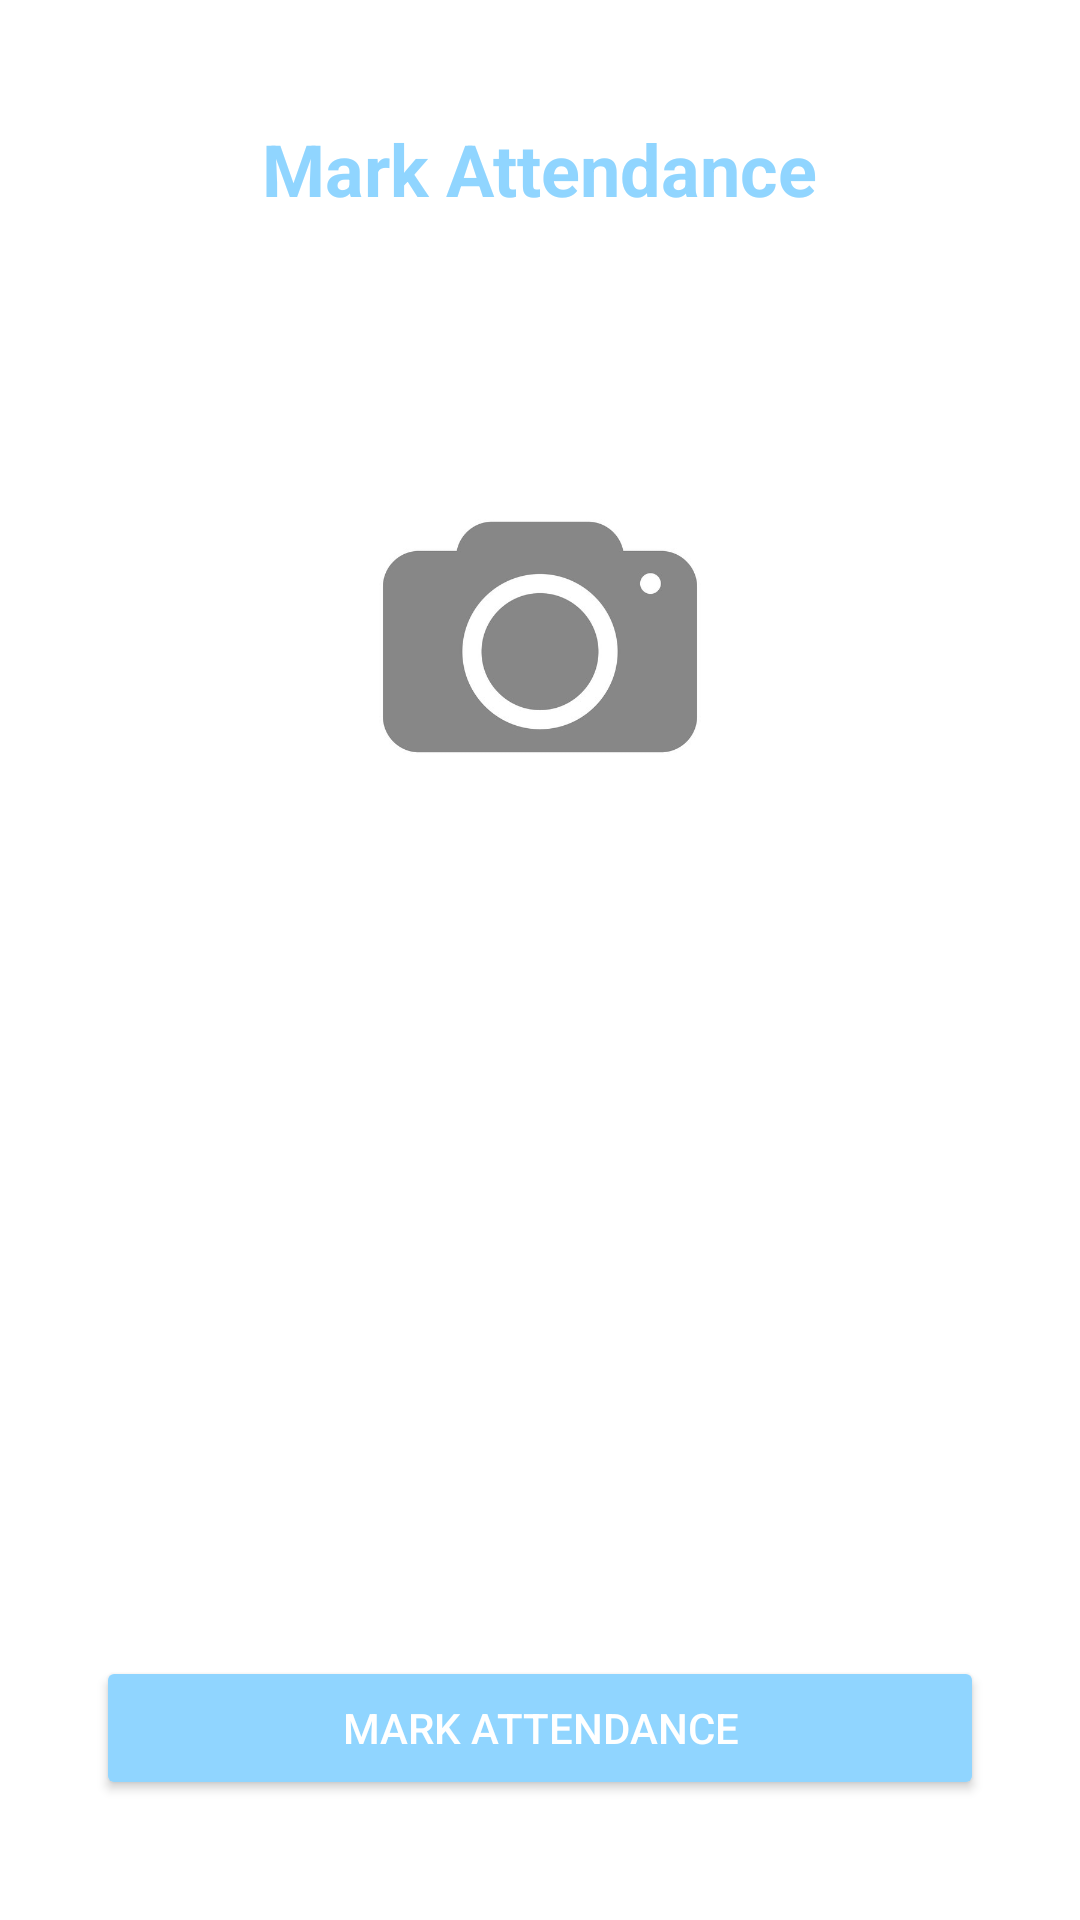

Here is an Android app screen rendered from its layout file. Give the layout XML and the strings, colors and styles it references.
<!-- AndroidManifest.xml: application theme Theme.Biomark -->
<!-- res/layout/activity_mark_attendance.xml -->
<?xml version="1.0" encoding="utf-8"?>

<androidx.constraintlayout.widget.ConstraintLayout
    xmlns:android="http://schemas.android.com/apk/res/android"
    xmlns:app="http://schemas.android.com/apk/res-auto"
    android:layout_width="match_parent"
    android:layout_height="match_parent"
    android:background="@color/accentColor">

    
    <TextView
        android:id="@+id/attendance_title"
        android:layout_width="wrap_content"
        android:layout_height="wrap_content"
        android:text="Mark Attendance"
        android:textSize="24sp"
        android:textColor="@color/primaryColor"
        android:textStyle="bold"
        app:layout_constraintTop_toTopOf="parent"
        android:layout_marginTop="40dp"
        app:layout_constraintStart_toStartOf="parent"
        app:layout_constraintEnd_toEndOf="parent" />

    
    <ImageView
        android:id="@+id/captured_face_image"
        android:layout_width="200dp"
        android:layout_height="200dp"
        android:scaleType="centerCrop"
        android:src="@drawable/ic_camera_placeholder"
        android:background="@drawable/circle_background"
        app:layout_constraintTop_toBottomOf="@id/attendance_title"
        android:layout_marginTop="40dp"
        app:layout_constraintStart_toStartOf="parent"
        app:layout_constraintEnd_toEndOf="parent" />

    
    <Button
        android:id="@+id/capture_face_button"
        android:layout_width="0dp"
        android:layout_height="wrap_content"
        android:text="Mark Attendance"
        android:backgroundTint="@color/primaryColor"
        android:textColor="@color/accentColor"
        app:layout_constraintBottom_toBottomOf="parent"
        android:layout_marginBottom="40dp"
        app:layout_constraintStart_toStartOf="parent"
        app:layout_constraintEnd_toEndOf="parent"
        android:layout_marginStart="32dp"
        android:layout_marginEnd="32dp"/>

</androidx.constraintlayout.widget.ConstraintLayout>
<!-- resources referenced by this layout -->
<resources>
  <color name="accentColor">#FFFFFF</color>
  <color name="primaryColor">#90D5FF</color>
  <!-- drawable circle_background (drawable) -->
  <?xml version="1.0" encoding="utf-8"?>
  
  <shape xmlns:android="http://schemas.android.com/apk/res/android"
      android:shape="oval">
      
      <solid android:color="@color/primaryColor" />
      
      <stroke
          android:width="2dp"
          android:color="@color/primaryColor" />
  </shape>
  <!-- drawable ic_camera_placeholder: jpg bitmap (drawable, 34795 bytes) -->
  <style name="Theme.Biomark" parent="Base.Theme.Biomark" />
  <style name="Base.Theme.Biomark" parent="Theme.Material3.DayNight.NoActionBar">
          
          
      </style>
</resources>
